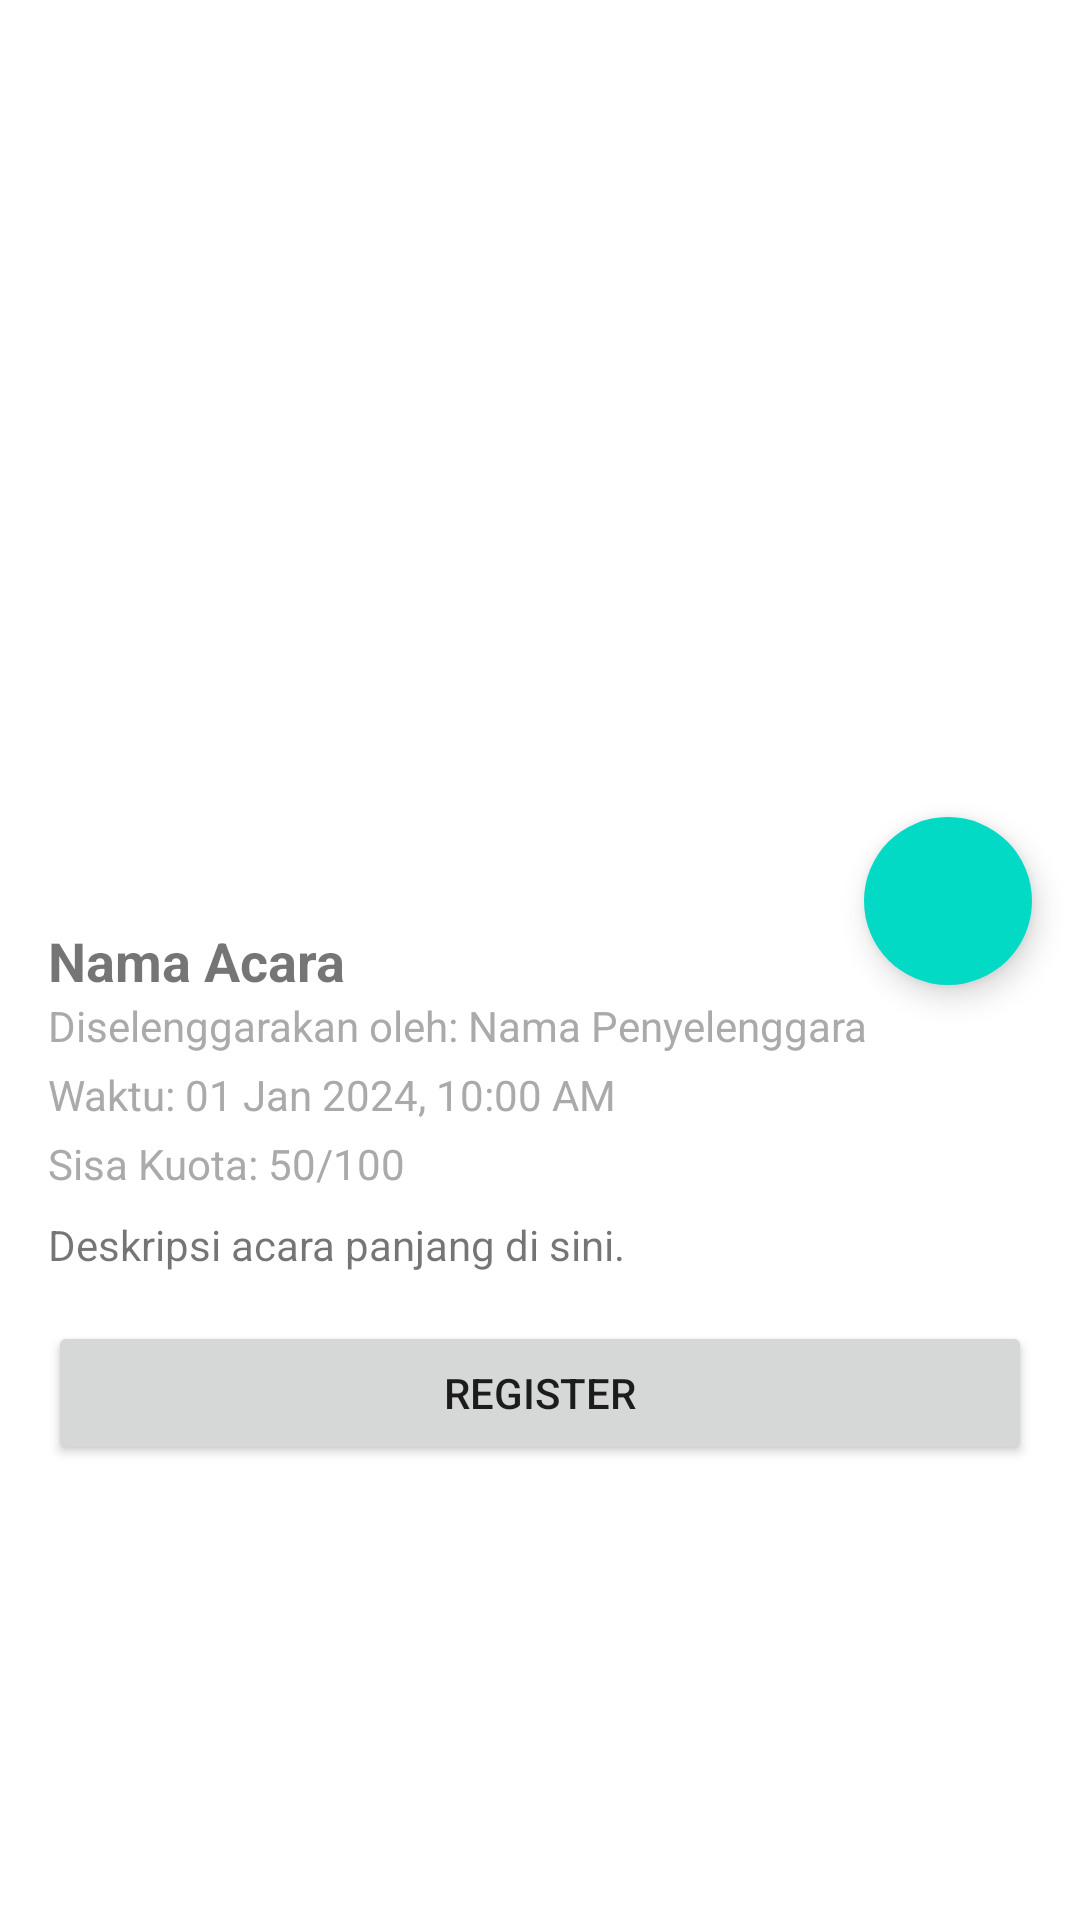

Here is an Android app screen rendered from its layout file. Give the layout XML and the strings, colors and styles it references.
<!-- AndroidManifest.xml: application theme Theme.FundamentalSatu -->
<!-- res/layout/activity_detail.xml -->
<?xml version="1.0" encoding="utf-8"?>
<androidx.constraintlayout.widget.ConstraintLayout xmlns:android="http://schemas.android.com/apk/res/android"
    xmlns:app="http://schemas.android.com/apk/res-auto"
    xmlns:tools="http://schemas.android.com/tools"
    android:id="@+id/main"
    android:layout_width="match_parent"
    android:layout_height="match_parent"
    tools:context=".ui.detail.DetailActivity">
    
    <ScrollView
        android:layout_width="match_parent"
        android:layout_height="0dp"
        app:layout_constraintTop_toTopOf="parent"
        app:layout_constraintBottom_toBottomOf="parent">

        <androidx.constraintlayout.widget.ConstraintLayout
            android:layout_width="match_parent"
            android:layout_height="wrap_content">

            
            <ImageView
                android:id="@+id/imageLogo"
                android:layout_width="0dp"
                android:layout_height="300dp"
                android:scaleType="centerInside"
                app:layout_constraintTop_toTopOf="parent"
                app:layout_constraintStart_toStartOf="parent"
                app:layout_constraintEnd_toEndOf="parent" />

            
            <TextView
                android:id="@+id/name"
                android:layout_width="0dp"
                android:layout_height="wrap_content"
                android:text="Nama Acara"
                android:textSize="18sp"
                android:textStyle="bold"
                android:paddingTop="8dp"
                app:layout_constraintTop_toBottomOf="@id/imageLogo"
                app:layout_constraintStart_toStartOf="parent"
                app:layout_constraintEnd_toEndOf="parent"
                app:layout_constraintHorizontal_bias="0.0"
                android:layout_marginHorizontal="16dp" />

            
            <TextView
                android:id="@+id/ownerName"
                android:layout_width="0dp"
                android:layout_height="wrap_content"
                android:text="Diselenggarakan oleh: Nama Penyelenggara"
                android:textSize="14sp"
                android:textColor="@android:color/darker_gray"
                app:layout_constraintTop_toBottomOf="@id/name"
                app:layout_constraintStart_toStartOf="parent"
                app:layout_constraintEnd_toEndOf="parent"
                android:layout_marginHorizontal="16dp" />

            
            <TextView
                android:id="@+id/beginTime"
                android:layout_width="0dp"
                android:layout_height="wrap_content"
                android:text="Waktu: 01 Jan 2024, 10:00 AM"
                android:textSize="14sp"
                android:textColor="@android:color/darker_gray"
                app:layout_constraintTop_toBottomOf="@id/ownerName"
                app:layout_constraintStart_toStartOf="parent"
                app:layout_constraintEnd_toEndOf="parent"
                android:layout_marginHorizontal="16dp"
                android:paddingTop="4dp" />

            
            <TextView
                android:id="@+id/quota"
                android:layout_width="0dp"
                android:layout_height="wrap_content"
                android:text="Sisa Kuota: 50/100"
                android:textSize="14sp"
                android:textColor="@android:color/darker_gray"
                app:layout_constraintTop_toBottomOf="@id/beginTime"
                app:layout_constraintStart_toStartOf="parent"
                app:layout_constraintEnd_toEndOf="parent"
                android:layout_marginHorizontal="16dp"
                android:paddingTop="4dp" />

            
            <TextView
                android:id="@+id/description"
                android:layout_width="0dp"
                android:layout_height="wrap_content"
                android:text="Deskripsi acara panjang di sini."
                android:textSize="14sp"
                android:layout_marginHorizontal="16dp"
                android:paddingTop="8dp"
                app:layout_constraintTop_toBottomOf="@id/quota"
                app:layout_constraintStart_toStartOf="parent"
                app:layout_constraintEnd_toEndOf="parent" />

            
            <Button
                android:id="@+id/btnRegister"
                android:layout_width="0dp"
                android:layout_height="wrap_content"
                android:text="Register"
                app:layout_constraintTop_toBottomOf="@id/description"
                app:layout_constraintStart_toStartOf="parent"
                app:layout_constraintEnd_toEndOf="parent"
                app:layout_constraintBottom_toBottomOf="parent"
                android:layout_margin="16dp" />

            <com.google.android.material.floatingactionbutton.FloatingActionButton
                android:id="@+id/fabFavorite"
                android:layout_width="wrap_content"
                android:layout_height="wrap_content"
                android:src="@drawable/outline_favorite_24"
                app:layout_constraintTop_toBottomOf="@id/imageLogo"
                app:layout_constraintEnd_toEndOf="parent"
                android:layout_marginEnd="16dp"
                android:layout_marginTop="-28dp"
                app:borderWidth="0dp" />

        </androidx.constraintlayout.widget.ConstraintLayout>

    </ScrollView>

</androidx.constraintlayout.widget.ConstraintLayout>
<!-- resources referenced by this layout -->
<resources>
  <style name="Theme.FundamentalSatu" parent="Theme.MaterialComponents.DayNight.DarkActionBar">
          
          <item name="colorPrimary">@color/purple_500</item>
          <item name="colorPrimaryVariant">@color/purple_700</item>
          <item name="colorOnPrimary">@color/white</item>
          
          <item name="colorSecondary">@color/teal_200</item>
          <item name="colorSecondaryVariant">@color/teal_700</item>
          <item name="colorOnSecondary">@color/black</item>
          
          <item name="android:statusBarColor">?attr/colorPrimaryVariant</item>
          
      </style>
  <color name="purple_500">#FF6200EE</color>
  <color name="purple_700">#FF3700B3</color>
  <color name="white">#FF000000</color>
  <color name="teal_200">#FF03DAC5</color>
  <color name="teal_700">#FF018786</color>
  <color name="black">#FFFFFFFF</color>
</resources>
